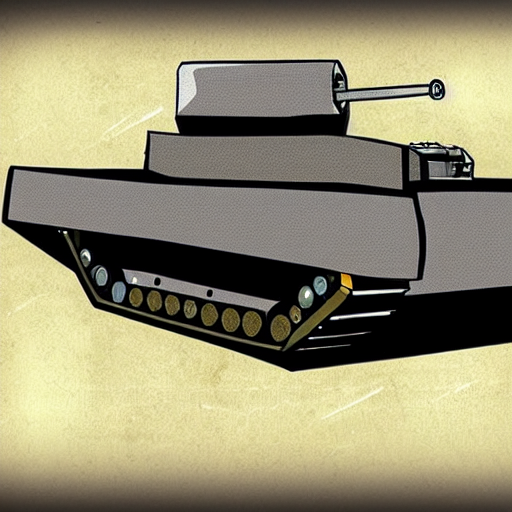
Generation parameters embedded in this image by AUTOMATIC1111 Stable Diffusion web UI or a fork of it (Forge, ...) (PNG 'parameters' text chunk):
tank with big gun cartoon style
Steps: 126, Sampler: Euler a, CFG scale: 7, Seed: 2436701412, Size: 512x512, Model hash: 06c50424